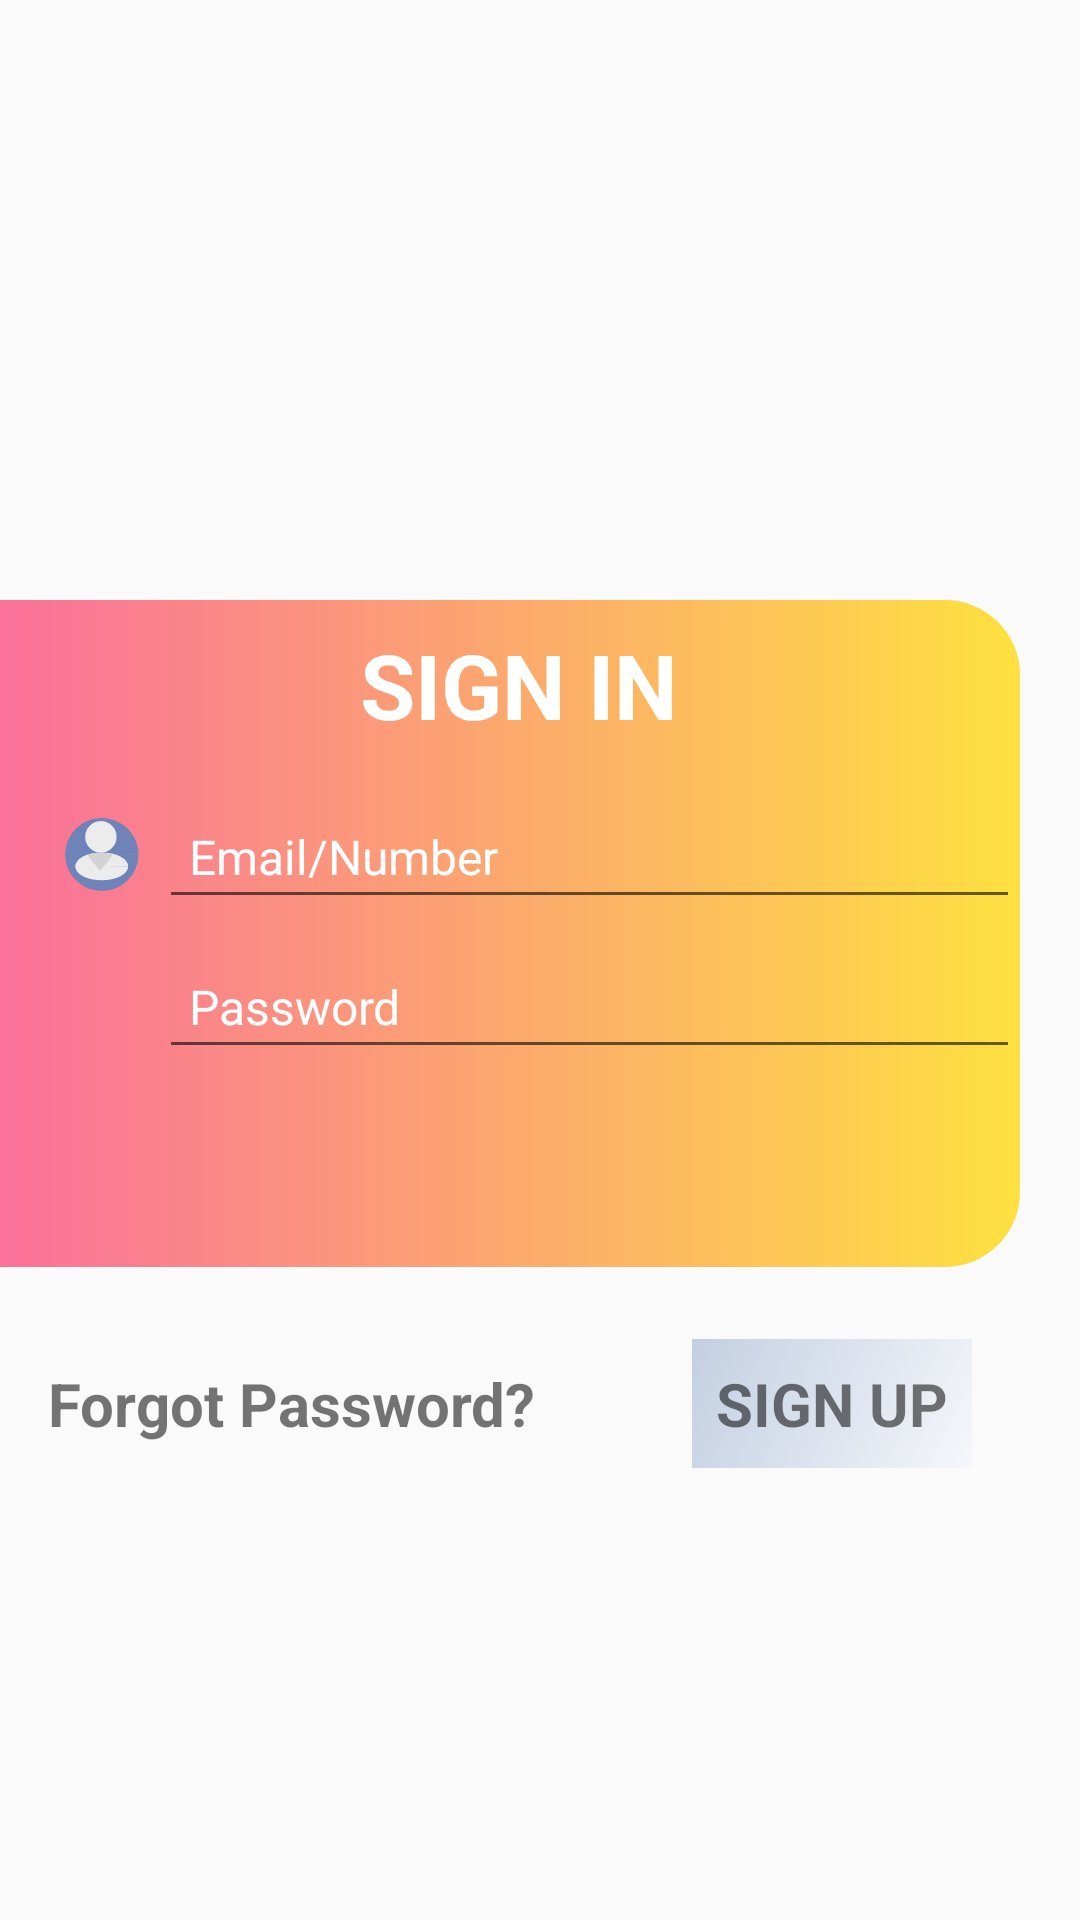

This screen was rendered from an Android layout file. Write that file and the resources it references.
<!-- AndroidManifest.xml: application theme Theme.NoteBook -->
<!-- res/layout/fragment_login.xml -->
<?xml version="1.0" encoding="utf-8"?>
<androidx.constraintlayout.widget.ConstraintLayout xmlns:android="http://schemas.android.com/apk/res/android"
    xmlns:tools="http://schemas.android.com/tools"
    xmlns:app="http://schemas.android.com/apk/res-auto"
    android:layout_width="match_parent"
    android:layout_height="match_parent"
    tools:context=".ui.authentication.LoginFragment">

    
    <androidx.constraintlayout.widget.ConstraintLayout
        android:id="@+id/menu_background"
        android:layout_width="match_parent"
        android:layout_height="wrap_content"
        android:layout_marginTop="200dp"
        android:layout_marginEnd="20dp"
        android:background="@drawable/login_menu_backgroung"
        app:layout_constraintStart_toStartOf="parent"
        app:layout_constraintTop_toTopOf="parent">

        <TextView
            android:id="@+id/textSingin"
            android:layout_width="match_parent"
            android:layout_height="wrap_content"
            android:layout_marginStart="120dp"
            android:layout_marginTop="8dp"
            android:fontFamily="sans-serif"
            android:text="@string/sign_in"
            android:textAllCaps="true"
            android:textColor="@color/white"
            android:textSize="30sp"
            android:textStyle="bold"
            app:layout_constraintLeft_toLeftOf="parent"
            app:layout_constraintTop_toTopOf="parent" />

        <ImageView
            android:id="@+id/userIcon"
            android:layout_width="37dp"
            android:layout_height="42dp"
            android:layout_marginStart="16dp"
            android:layout_marginTop="16dp"
            android:src="@drawable/user_icon"
            app:layout_constraintStart_toStartOf="parent"
            app:layout_constraintTop_toBottomOf="@+id/textSingin" />

        <EditText
            android:id="@+id/editTextUser"
            android:layout_width="0dp"
            android:layout_height="wrap_content"
            android:hint="@string/email_number"
            android:padding="10dp"
            android:textColor="@color/white"
            android:textColorHint="@color/white"
            android:textSize="16sp"
            android:autofillHints="emailAddress"
            android:inputType="text"
            app:layout_constraintBottom_toBottomOf="@+id/userIcon"
            app:layout_constraintEnd_toEndOf="@id/textSingin"
            app:layout_constraintStart_toEndOf="@+id/userIcon"
            app:layout_constraintTop_toTopOf="@+id/userIcon" />

        <ImageView
            android:id="@+id/passwordIcon"
            android:layout_width="37dp"
            android:layout_height="42dp"
            android:layout_marginStart="16dp"
            android:layout_marginTop="8dp"
            android:src="@drawable/password"
            app:layout_constraintStart_toStartOf="parent"
            app:layout_constraintTop_toBottomOf="@id/userIcon" />

        <EditText
            android:id="@+id/editPassword"
            android:layout_width="0dp"
            android:layout_height="wrap_content"
            android:hint="@string/password"
            android:padding="10dp"
            android:textColor="@color/white"
            android:textColorHint="@color/white"
            android:textSize="16sp"
            android:autofillHints="password"
            android:inputType="textPassword"
            app:layout_constraintBottom_toBottomOf="@+id/passwordIcon"
            app:layout_constraintEnd_toEndOf="parent"
            app:layout_constraintStart_toEndOf="@+id/passwordIcon"
            app:layout_constraintTop_toTopOf="@+id/passwordIcon" />

        <ImageView
            android:id="@+id/forwardBottonIcon"
            android:layout_width="37dp"
            android:layout_height="42dp"
            android:layout_marginTop="16dp"
            android:layout_marginEnd="16dp"
            android:layout_marginBottom="8dp"
            android:src="@drawable/next_button"
            app:layout_constraintBottom_toBottomOf="parent"
            app:layout_constraintEnd_toEndOf="parent"
            app:layout_constraintTop_toBottomOf="@id/editPassword" />


    </androidx.constraintlayout.widget.ConstraintLayout>

    <TextView
        android:layout_width="wrap_content"
        android:layout_height="wrap_content"
        android:text="@string/forgot_password"
        android:textStyle="bold"
        android:textSize="20sp"
        android:layout_marginStart="16dp"
        app:layout_constraintTop_toTopOf="@id/textSingUp"
        app:layout_constraintStart_toStartOf="@id/menu_background"
        app:layout_constraintBottom_toBottomOf="@id/textSingUp"/>
    <TextView
        android:id="@+id/textSingUp"
        android:layout_width="wrap_content"
        android:layout_height="wrap_content"
        android:text="@string/sign_up"
        android:background="@drawable/intro_background"
        android:padding="8dp"
        android:textStyle="bold"
        android:textSize="20sp"
        android:layout_marginTop="24dp"
        android:layout_marginEnd="16dp"
        app:layout_constraintTop_toBottomOf="@id/menu_background"
        app:layout_constraintEnd_toEndOf="@id/menu_background"/>



</androidx.constraintlayout.widget.ConstraintLayout>
<!-- resources referenced by this layout -->
<resources>
  <!-- drawable intro_background (drawable) -->
  <?xml version="1.0" encoding="utf-8"?>
  <selector xmlns:android="http://schemas.android.com/apk/res/android">
      <item>
          <shape>
              <gradient
                  android:startColor="#f5f7fa"
                  android:endColor="#c3cfe2"
                  android:angle="135"
                  android:type="linear" />
          </shape>
      </item>
  </selector>
  <!-- drawable login_menu_backgroung (drawable) -->
  <?xml version="1.0" encoding="utf-8"?>
  <selector xmlns:android="http://schemas.android.com/apk/res/android">
      <item>
          <shape android:shape="rectangle">
              <gradient
                  android:startColor="#fa709a"
                  android:endColor="#fee140"
                  android:type="linear" />
              <corners android:topRightRadius="25dp"
                  android:bottomRightRadius="25dp"/>
          </shape>
      </item>
  </selector>
  <!-- drawable user_icon: vector/xml drawable (drawable, 98484 chars, omitted) -->
  <string name="email_number">Email/Number</string>
  <string name="forgot_password">Forgot Password?</string>
  <string name="password">Password</string>
  <string name="sign_in">SIGN IN</string>
  <string name="sign_up">SIGN UP</string>
  <style name="Theme.NoteBook" parent="Theme.AppCompat.Light.NoActionBar">
          
          <item name="colorPrimary">@color/purple_500</item>
          <item name="colorPrimaryVariant">@color/purple_700</item>
          <item name="colorOnPrimary">@color/white</item>
          
          <item name="colorSecondary">@color/teal_700</item>
          <item name="colorSecondaryVariant">@color/teal_700</item>
          <item name="colorOnSecondary">@color/black</item>
          
          <item name="android:statusBarColor" tools:targetApi="l">?attr/colorPrimaryVariant</item>
          
      </style>
  <!-- not gathered from this repository: default colours our renderer supplied (Android Studio template values) -->
  <color name="purple_500">#FF6200EE</color>
  <color name="purple_700">#FF3700B3</color>
  <color name="teal_700">#FF018786</color>
  <color name="black">#FF000000</color>
  <color name="white">#FFFFFFFF</color>
</resources>
